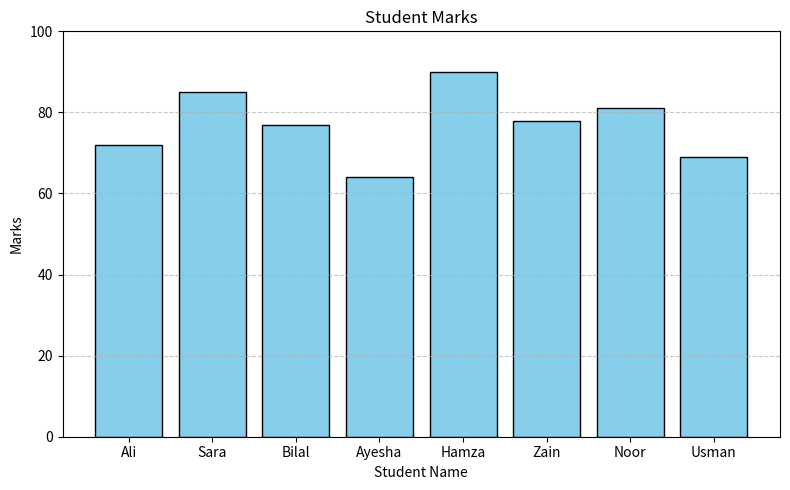

Write the Python code that produced this figure.
import pandas as pd
import numpy as np
import matplotlib.pyplot as plt

# Raw input data
raw_data = {
    "Name": [" ali", "SARA ", "bilal", " Ayesha", "HAMZA", "zain ", "Noor", " usman "],
    "Marks": ["72", "85", "absent", "64", "90", "78", "81", "69"]
}

df = pd.DataFrame(raw_data)

# (a) Clean Name using .str.strip() and .str.title()
df["Name"] = df["Name"].str.strip().str.title()

# (b) Convert Marks to numbers and fill "absent" with the mean of other marks
df["Marks"] = pd.to_numeric(df["Marks"], errors="coerce")
mean_marks = round(df["Marks"].mean(), 1)
df["Marks"] = df["Marks"].fillna(mean_marks)

# (c) Print cleaned DataFrame
print("Cleaned DataFrame:")
print(df)

# (d) Draw bar plot of marks per student
plt.figure(figsize=(8, 5))
plt.bar(df["Name"], df["Marks"], color="skyblue", edgecolor="black")
plt.title("Student Marks")
plt.xlabel("Student Name")
plt.ylabel("Marks")
plt.ylim(0, 100)
plt.grid(axis="y", linestyle="--", alpha=0.7)
plt.tight_layout()

# Save the plot
plt.savefig("marks_bar.png")
plt.show()
